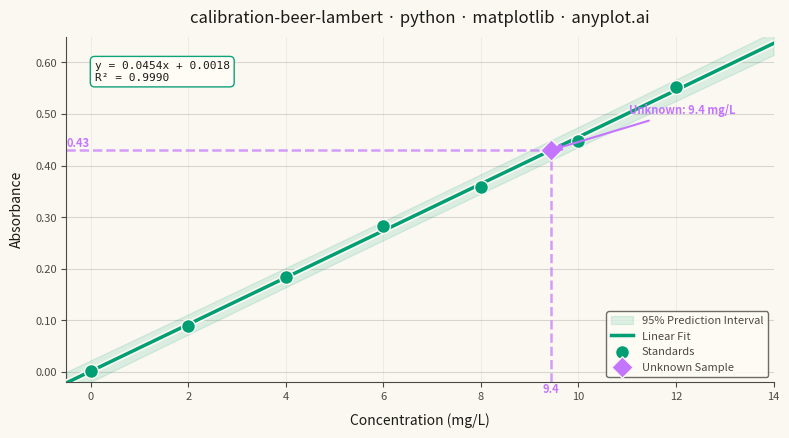

The matplotlib source for this figure:
""" anyplot.ai
calibration-beer-lambert: Beer-Lambert Calibration Curve
Library: matplotlib 3.10.9 | Python 3.13.13
Quality: 86/100 | Updated: 2026-06-03
"""

import os

import matplotlib.patheffects as pe
import matplotlib.pyplot as plt
import matplotlib.ticker as ticker
import numpy as np
from scipy import stats


# Theme tokens
THEME = os.getenv("ANYPLOT_THEME", "light")
PAGE_BG = "#FAF8F1" if THEME == "light" else "#1A1A17"
ELEVATED_BG = "#FFFDF6" if THEME == "light" else "#242420"
INK = "#1A1A17" if THEME == "light" else "#F0EFE8"
INK_SOFT = "#4A4A44" if THEME == "light" else "#B8B7B0"
INK_MUTED = "#6B6A63" if THEME == "light" else "#A8A79F"

# Imprint palette positions 1 and 2
STANDARDS_COLOR = "#009E73"  # position 1 — calibration standards and fit
UNKNOWN_COLOR = "#C475FD"  # position 2 — unknown sample

# Data
np.random.seed(42)
concentrations = np.array([0.0, 2.0, 4.0, 6.0, 8.0, 10.0, 12.0])
molar_absorptivity = 0.045
absorbances = molar_absorptivity * concentrations + np.random.normal(0, 0.008, len(concentrations))
absorbances[0] = 0.003

# Linear regression
slope, intercept, r_value, p_value, std_err = stats.linregress(concentrations, absorbances)
r_squared = r_value**2

# Regression line and 95% prediction interval
conc_fit = np.linspace(-0.5, 14, 200)
abs_fit = slope * conc_fit + intercept

n = len(concentrations)
conc_mean = np.mean(concentrations)
residual_std = np.sqrt(np.sum((absorbances - slope * concentrations - intercept) ** 2) / (n - 2))
se_pred = residual_std * np.sqrt(1 + 1 / n + (conc_fit - conc_mean) ** 2 / np.sum((concentrations - conc_mean) ** 2))
t_crit = stats.t.ppf(0.975, n - 2)
pred_upper = abs_fit + t_crit * se_pred
pred_lower = abs_fit - t_crit * se_pred

# Unknown sample at ~9.5 mg/L (distinct from sibling implementations)
unknown_absorbance = 0.43
unknown_concentration = (unknown_absorbance - intercept) / slope

# Plot — 3200×1800 px landscape canvas
fig, ax = plt.subplots(figsize=(8, 4.5), dpi=400, facecolor=PAGE_BG)
ax.set_facecolor(PAGE_BG)

# Prediction interval band
ax.fill_between(
    conc_fit, pred_lower, pred_upper, alpha=0.12, color=STANDARDS_COLOR, label="95% Prediction Interval", zorder=1
)

# Fit line — PathEffects halo makes it pop above overlapping markers
(fit_line,) = ax.plot(conc_fit, abs_fit, color=STANDARDS_COLOR, linewidth=2.5, zorder=3, label="Linear Fit")
fit_line.set_path_effects([pe.withStroke(linewidth=5, foreground=PAGE_BG)])

# Calibration standards
ax.scatter(
    concentrations,
    absorbances,
    s=100,
    color=STANDARDS_COLOR,
    edgecolors=PAGE_BG,
    linewidth=1.0,
    zorder=5,
    label="Standards",
)

# Unknown sample dashed guide lines
ax.plot(
    [unknown_concentration, unknown_concentration],
    [-0.02, unknown_absorbance],
    linestyle="--",
    color=UNKNOWN_COLOR,
    linewidth=1.8,
    alpha=0.7,
    zorder=2,
)
ax.plot(
    [-0.5, unknown_concentration],
    [unknown_absorbance, unknown_absorbance],
    linestyle="--",
    color=UNKNOWN_COLOR,
    linewidth=1.8,
    alpha=0.7,
    zorder=2,
)

# Unknown sample marker
ax.scatter(
    [unknown_concentration],
    [unknown_absorbance],
    s=120,
    color=UNKNOWN_COLOR,
    edgecolors=PAGE_BG,
    linewidth=1.0,
    zorder=6,
    marker="D",
    label="Unknown Sample",
)

# Regression equation annotation
eq_text = f"y = {slope:.4f}x + {intercept:.4f}\nR² = {r_squared:.4f}"
ax.text(
    0.04,
    0.93,
    eq_text,
    transform=ax.transAxes,
    fontsize=8,
    fontfamily="monospace",
    verticalalignment="top",
    color=INK,
    bbox={"boxstyle": "round,pad=0.4", "facecolor": ELEVATED_BG, "edgecolor": STANDARDS_COLOR, "alpha": 0.95, "linewidth": 1.0},
)

# Unknown annotation with arrow
ax.annotate(
    f"Unknown: {unknown_concentration:.1f} mg/L",
    xy=(unknown_concentration, unknown_absorbance),
    xytext=(unknown_concentration + 1.6, unknown_absorbance + 0.07),
    fontsize=8,
    fontweight="semibold",
    color=UNKNOWN_COLOR,
    arrowprops={"arrowstyle": "-|>", "color": UNKNOWN_COLOR, "lw": 1.5, "mutation_scale": 10},
    zorder=7,
)

# Axis value markers at the unknown's intercept points
ax.annotate(
    f"{unknown_concentration:.1f}",
    xy=(unknown_concentration, -0.02),
    fontsize=8,
    color=UNKNOWN_COLOR,
    fontweight="bold",
    ha="center",
    va="top",
)
ax.annotate(
    f"{unknown_absorbance:.2f}",
    xy=(-0.5, unknown_absorbance),
    fontsize=8,
    color=UNKNOWN_COLOR,
    fontweight="bold",
    ha="left",
    va="bottom",
)

# Style
title = "calibration-beer-lambert · python · matplotlib · anyplot.ai"
title_fontsize = max(8, round(12 * 67 / len(title))) if len(title) > 67 else 12
ax.set_title(title, fontsize=title_fontsize, fontweight="medium", pad=10, color=INK)
ax.set_xlabel("Concentration (mg/L)", fontsize=10, labelpad=8, color=INK)
ax.set_ylabel("Absorbance", fontsize=10, labelpad=8, color=INK)
ax.tick_params(axis="both", labelsize=8, colors=INK_SOFT, labelcolor=INK_SOFT)
for spine in ["top", "right"]:
    ax.spines[spine].set_visible(False)
for spine in ["bottom", "left"]:
    ax.spines[spine].set_color(INK_SOFT)

# Custom absorbance formatter — two decimal places on y-axis ticks
ax.yaxis.set_major_formatter(ticker.FormatStrFormatter("%.2f"))

ax.yaxis.grid(True, alpha=0.15, linewidth=0.8, color=INK)
ax.xaxis.grid(True, alpha=0.08, linewidth=0.5, color=INK)
ax.set_xlim(-0.5, 14)
ax.set_ylim(-0.02, 0.65)

leg = ax.legend(fontsize=8, loc="lower right")
if leg:
    leg.get_frame().set_facecolor(ELEVATED_BG)
    leg.get_frame().set_edgecolor(INK_SOFT)
    plt.setp(leg.get_texts(), color=INK_SOFT)

plt.tight_layout()
plt.savefig(f"plot-{THEME}.png", dpi=400, facecolor=PAGE_BG)
